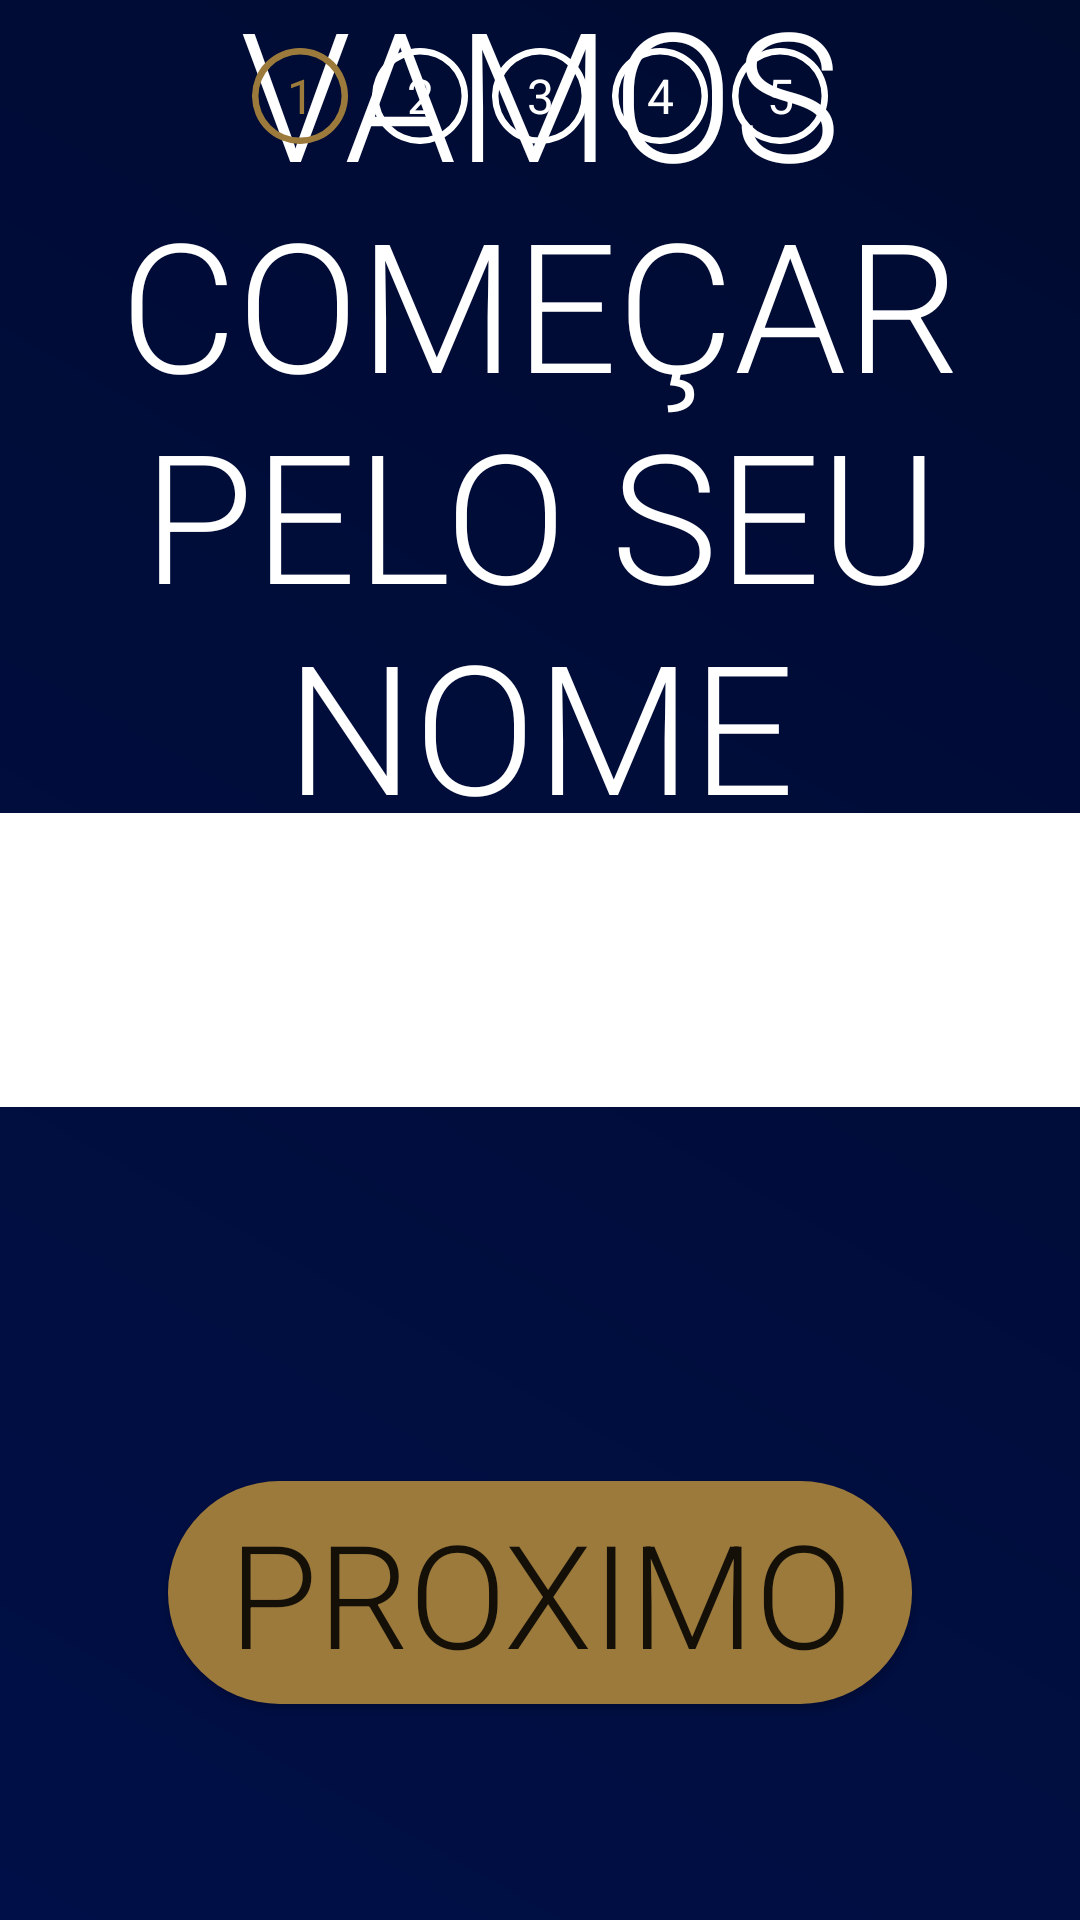

The Android layout XML behind this screen, and the referenced resources:
<!-- AndroidManifest.xml: application theme telaCheia -->
<!-- res/layout/activity_nome.xml -->
<?xml version="1.0" encoding="utf-8"?>
<androidx.constraintlayout.widget.ConstraintLayout xmlns:android="http://schemas.android.com/apk/res/android"
    xmlns:app="http://schemas.android.com/apk/res-auto"
    xmlns:tools="http://schemas.android.com/tools"
    android:layout_width="match_parent"
    android:layout_height="match_parent"
    android:theme="@style/botaoBranco"
    tools:context=".caixas.NomeActivity">

    <Button
        android:id="@+id/btNextNome"
        android:layout_width="wrap_content"
        android:layout_height="wrap_content"
        android:layout_marginBottom="72dp"
        android:background="@drawable/rounded"
        android:fontFamily="sans-serif-light"
        android:insetLeft="20dp"
        android:insetTop="0dp"
        android:insetRight="20dp"
        android:insetBottom="0dp"
        android:text="@string/next"
        android:textAlignment="center"
        android:textSize="48sp"
        android:theme="@style/Theme.CPFarmaCadastro"
        app:layout_constraintBottom_toBottomOf="parent"
        app:layout_constraintEnd_toEndOf="parent"
        app:layout_constraintStart_toStartOf="parent" />

    <TextView
        android:id="@+id/textView4"
        android:layout_width="wrap_content"
        android:layout_height="wrap_content"
        android:fontFamily="sans-serif-light"
        android:text="@string/label_name"
        android:textAlignment="center"
        android:textColor="@color/white"
        android:textSize="60sp"
        app:layout_constraintBottom_toTopOf="@+id/inputName"
        app:layout_constraintEnd_toEndOf="parent"
        app:layout_constraintStart_toStartOf="parent"
        app:layout_constraintTop_toTopOf="parent" />

    <EditText
        android:id="@+id/inputName"
        style="@android:style/Widget.AutoCompleteTextView"
        android:layout_width="804dp"
        android:layout_height="98dp"
        android:autofillHints=""
        android:background="@drawable/input"
        android:ems="10"
        android:hint="@string/hint_name"
        android:inputType="textPersonName"
        android:singleLine="true"
        android:textColor="@color/black"
        android:textSize="34sp"
        app:layout_constraintBottom_toBottomOf="parent"
        app:layout_constraintEnd_toEndOf="parent"
        app:layout_constraintStart_toStartOf="parent"
        app:layout_constraintTop_toTopOf="parent"
        tools:ignore="TouchTargetSizeCheck,TouchTargetSizeCheck" />

    <TextView
        android:id="@+id/textView5"
        android:layout_width="wrap_content"
        android:layout_height="wrap_content"
        android:fontFamily="sans-serif-thin"
        android:text="@string/label2_name"
        android:textColor="@color/white"
        android:textSize="34sp"
        app:layout_constraintEnd_toEndOf="parent"
        app:layout_constraintStart_toStartOf="parent"
        app:layout_constraintTop_toBottomOf="@+id/textView4" />

    <TextView
        android:id="@+id/btNav3"
        android:layout_width="32dp"
        android:layout_height="32dp"
        android:layout_marginTop="16dp"
        android:background="@drawable/borda"
        android:paddingTop="5dp"
        android:text="3"
        android:textAlignment="center"
        android:textColor="@color/white"
        android:textSize="16sp"
        app:layout_constraintEnd_toEndOf="parent"
        app:layout_constraintStart_toStartOf="parent"
        app:layout_constraintTop_toTopOf="parent" />

    <TextView
        android:id="@+id/btNav2"
        android:layout_width="32dp"
        android:layout_height="32dp"
        android:layout_marginTop="16dp"
        android:layout_marginEnd="8dp"
        android:background="@drawable/borda"
        android:paddingTop="5dp"
        android:text="2"
        android:textAlignment="center"
        android:textColor="@color/white"
        android:textSize="16sp"
        app:layout_constraintEnd_toStartOf="@+id/btNav3"
        app:layout_constraintTop_toTopOf="parent" />

    <TextView
        android:id="@+id/btNav1"
        android:layout_width="32dp"
        android:layout_height="32dp"
        android:layout_marginTop="16dp"
        android:layout_marginEnd="8dp"
        android:background="@drawable/borda"
        android:backgroundTint="@color/secundaria"
        android:paddingTop="5dp"
        android:text="1"
        android:textAlignment="center"
        android:textColor="@color/secundaria"
        android:textSize="16sp"
        app:layout_constraintEnd_toStartOf="@+id/btNav2"
        app:layout_constraintTop_toTopOf="parent" />

    <TextView
        android:id="@+id/btNav4"
        android:layout_width="32dp"
        android:layout_height="32dp"
        android:layout_marginStart="8dp"
        android:layout_marginTop="16dp"
        android:background="@drawable/borda"
        android:paddingTop="5dp"
        android:text="4"
        android:textAlignment="center"
        android:textColor="@color/white"
        android:textSize="16sp"
        app:layout_constraintStart_toEndOf="@+id/btNav3"
        app:layout_constraintTop_toTopOf="parent" />

    <TextView
        android:id="@+id/btNav5"
        android:layout_width="32dp"
        android:layout_height="32dp"
        android:layout_marginStart="8dp"
        android:layout_marginTop="16dp"
        android:background="@drawable/borda"
        android:paddingTop="5dp"
        android:text="5"
        android:textAlignment="center"
        android:textColor="@color/white"
        android:textSize="16sp"
        app:layout_constraintStart_toEndOf="@+id/btNav4"
        app:layout_constraintTop_toTopOf="parent" />

</androidx.constraintlayout.widget.ConstraintLayout>
<!-- resources referenced by this layout -->
<resources>
  <color name="black">#FF000000</color>
  <color name="secundaria">#9C7A3C</color>
  <color name="white">#FFFFFFFF</color>
  <!-- drawable borda (drawable) -->
  <vector xmlns:android="http://schemas.android.com/apk/res/android"
      android:width="148.63dp"
      android:height="148.63dp"
      android:viewportWidth="148.63"
      android:viewportHeight="148.63">
    <path
        android:pathData="M74.31,10A64.32,64.32 0,1 1,10 74.31,64.39 64.39,0 0,1 74.31,10m0,-10a74.32,74.32 0,1 0,74.32 74.31A74.31,74.31 0,0 0,74.31 0Z"
        android:fillColor="#fff"/>
  </vector>
  <!-- drawable input (drawable) -->
  <selector xmlns:android="http://schemas.android.com/apk/res/android">
      <item>
          <shape android:shape="rectangle">
              <corners android:radius="40dp"/>
              <padding android:bottom="10dp" android:left="20dp" android:right="20dp" android:top="10dp"/>
              <solid android:color="@color/white"/> 
          </shape>
      </item>
  </selector>
  <!-- drawable rounded (drawable) -->
  <selector xmlns:android="http://schemas.android.com/apk/res/android">
      <item>
          <shape android:shape="rectangle">
              <corners android:radius="40dp"/>
              <padding android:bottom="5dp" android:left="20dp" android:right="20dp" android:top="5dp"/>
              <solid android:color="@color/secundaria"/> 
          </shape>
      </item>
  </selector>
  <string name="hint_name">José da Silva</string>
  <string name="label2_name">(NOME COMPLETO)</string>
  <string name="label_name">VAMOS COMEÇAR PELO SEU NOME</string>
  <string name="next">PROXIMO</string>
  <style name="Theme.CPFarmaCadastro" parent="Theme.MaterialComponents.DayNight.DarkActionBar">
          
          <item name="colorPrimary">@color/secundaria</item>
          <item name="colorPrimaryVariant">@color/secundaria</item>
          <item name="colorOnPrimary">@color/white</item>
          
          <item name="colorSecondary">@color/primary</item>
          <item name="colorSecondaryVariant">@color/primary</item>
          <item name="colorOnSecondary">@color/white</item>
          
          <item name="android:statusBarColor" tools:targetApi="l">?attr/colorPrimaryVariant</item>
          
      </style>
  <style name="botaoBranco" parent="Theme.CPFarmaCadastro">
          <item name="android:color"> @color/white</item>
          <item name="buttonTint">@color/white</item>
          <item name="colorPrimary">@color/white</item>
      </style>
  <style name="telaCheia" parent="Theme.CPFarmaCadastro">
          <item name="windowNoTitle">true</item>
          <item name="android:windowFullscreen">true</item>
          <item name="android:screenOrientation">sensorLandscape</item>
          <item name="android:windowActionBar">false</item>
          <item name="android:windowContentOverlay">@null</item>
          <item name="android:windowBackground">@drawable/gradiente</item>
      </style>
  <color name="primary">#000F47</color>
  <!-- drawable gradiente (drawable) -->
  <shape xmlns:android="http://schemas.android.com/apk/res/android"
          android:shape="rectangle" >
          <gradient
              android:startColor="#000F47"
              android:endColor="#000B30"
              android:angle="45"/>
  
  </shape>
</resources>
